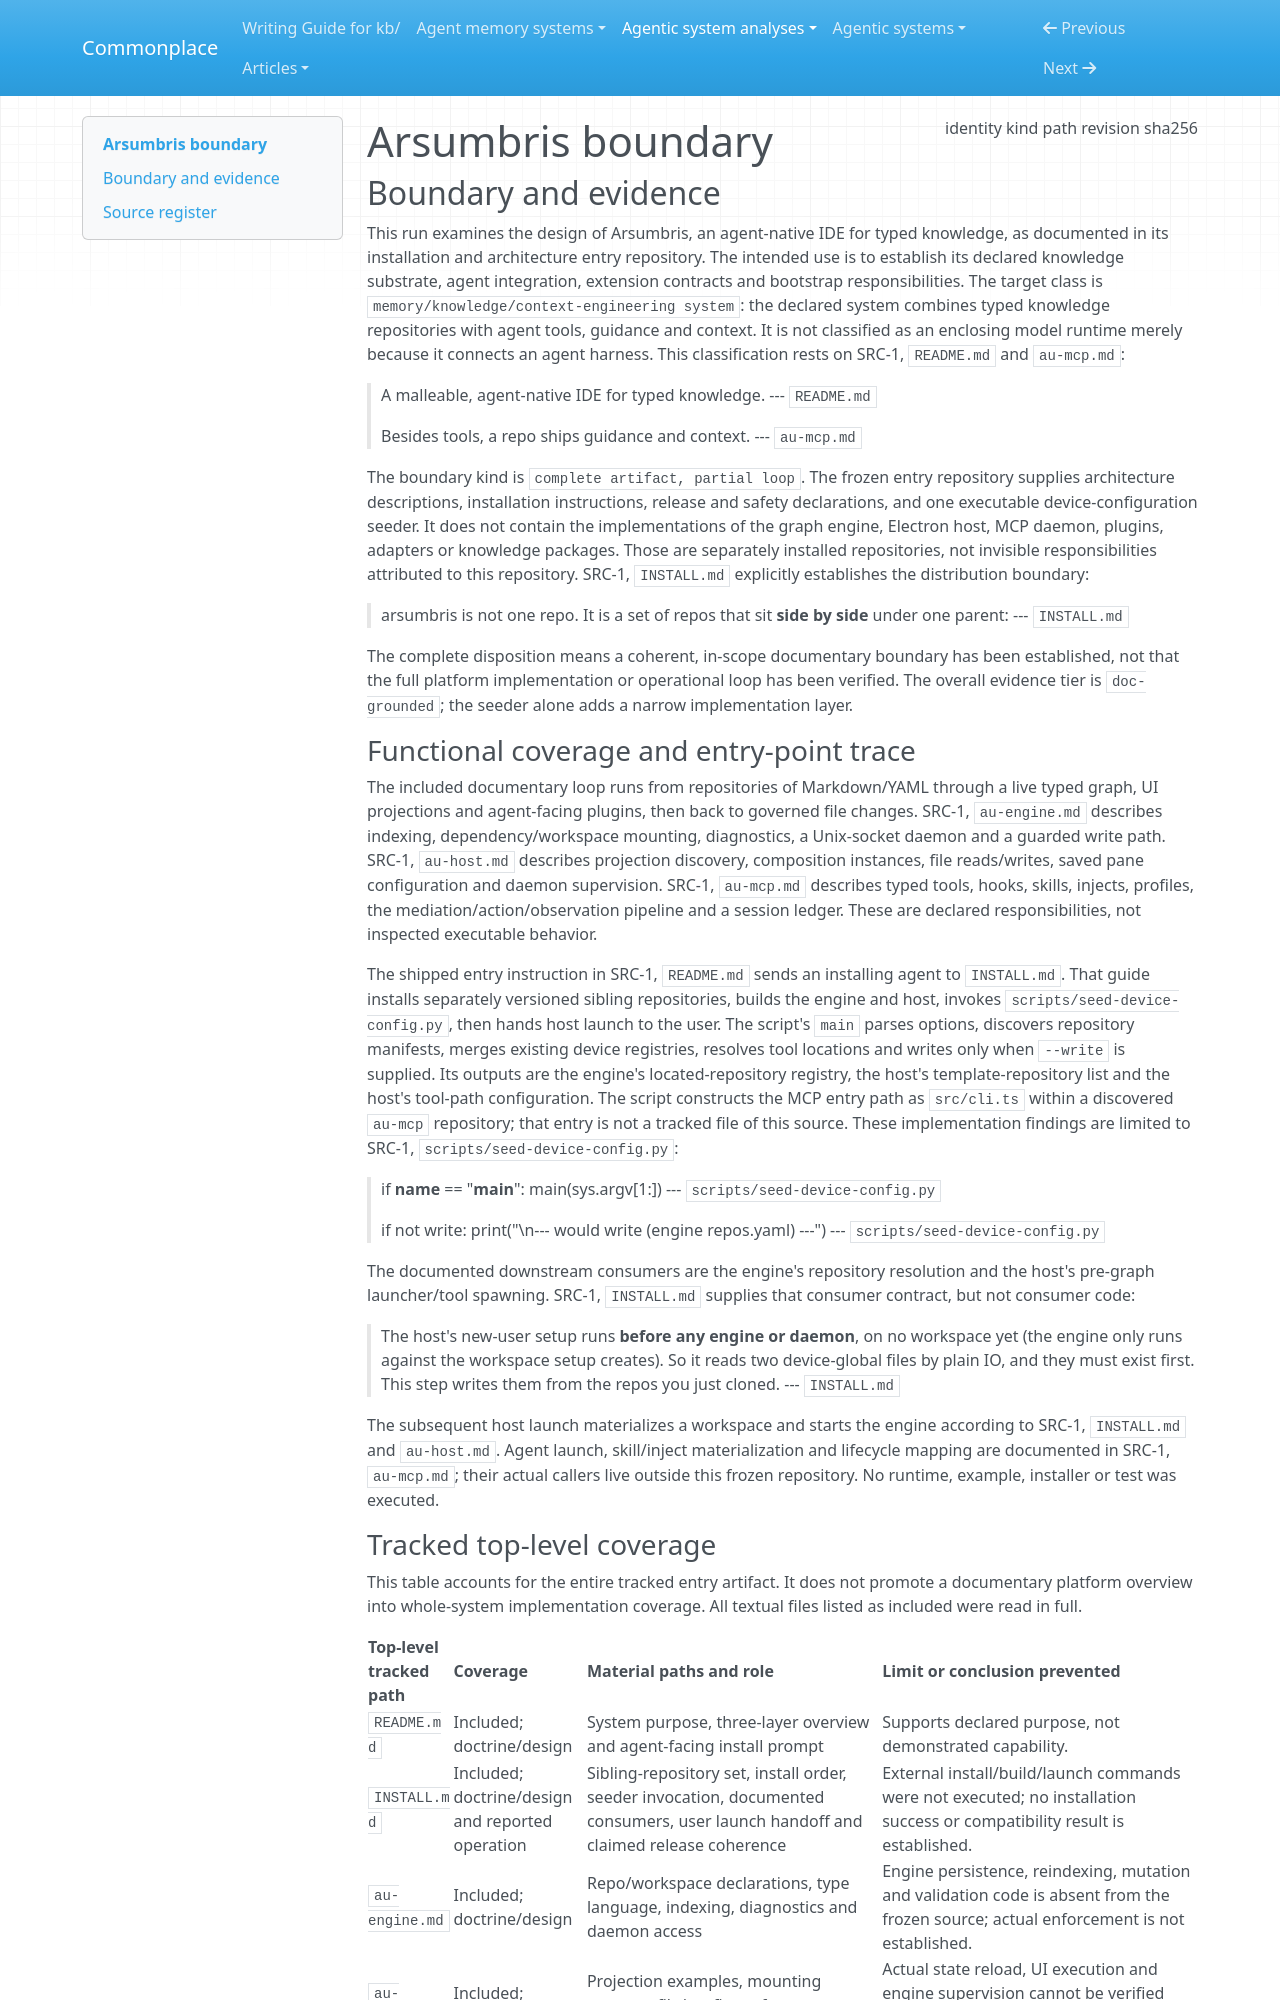

repository: zby/commonplace · page: agentic-system-analyses/retained/arsumbris--arsumbris/boundary/index.html · generator: mkdocs

---
type: agentic-system-analyses/types/agentic-system-boundary.md
description: "Arsumbris's typed-knowledge IDE design and installation entry artifact at commit 716bb14f2bf50e249d414525c8e07c50478fc786, without the sibling runtime implementations."
run-id: AAS-2026-10-15-arsumbris-a9be6bac297f-01
result-disposition: complete
target-class: memory/knowledge/context-engineering system
boundary-kind: complete artifact, partial loop
reviewed-boundary: "716bb14f2bf50e249d414525c8e07c50478fc786"
analysis-cutoff: "2026-10-15"
evidence-tier: doc-grounded
source:
  identity: https://github.com/arsumbris/arsumbris
  kind: git
  path: /media/zby/2b5e98b6-baf0-4e97-90d2-03321ea23372/outputs/commonplace-worktrees/batch-17-arsumbris/related-systems/arsumbris--arsumbris
  revision: 716bb14f2bf50e249d414525c8e07c50478fc786
  sha256: null
---

# Arsumbris boundary

## Boundary and evidence

This run examines the design of Arsumbris, an agent-native IDE for typed knowledge, as documented in its installation and architecture entry repository. The intended use is to establish its declared knowledge substrate, agent integration, extension contracts and bootstrap responsibilities. The target class is `memory/knowledge/context-engineering system`: the declared system combines typed knowledge repositories with agent tools, guidance and context. It is not classified as an enclosing model runtime merely because it connects an agent harness. This classification rests on SRC-1, `README.md` and `au-mcp.md`:

> A malleable, agent-native IDE for typed knowledge.
> --- `README.md`

> Besides tools, a repo ships guidance and context.
> --- `au-mcp.md`

The boundary kind is `complete artifact, partial loop`. The frozen entry repository supplies architecture descriptions, installation instructions, release and safety declarations, and one executable device-configuration seeder. It does not contain the implementations of the graph engine, Electron host, MCP daemon, plugins, adapters or knowledge packages. Those are separately installed repositories, not invisible responsibilities attributed to this repository. SRC-1, `INSTALL.md` explicitly establishes the distribution boundary:

> arsumbris is not one repo. It is a set of repos that sit **side by side** under one parent:
> --- `INSTALL.md`

The complete disposition means a coherent, in-scope documentary boundary has been established, not that the full platform implementation or operational loop has been verified. The overall evidence tier is `doc-grounded`; the seeder alone adds a narrow implementation layer.

### Functional coverage and entry-point trace

The included documentary loop runs from repositories of Markdown/YAML through a live typed graph, UI projections and agent-facing plugins, then back to governed file changes. SRC-1, `au-engine.md` describes indexing, dependency/workspace mounting, diagnostics, a Unix-socket daemon and a guarded write path. SRC-1, `au-host.md` describes projection discovery, composition instances, file reads/writes, saved pane configuration and daemon supervision. SRC-1, `au-mcp.md` describes typed tools, hooks, skills, injects, profiles, the mediation/action/observation pipeline and a session ledger. These are declared responsibilities, not inspected executable behavior.

The shipped entry instruction in SRC-1, `README.md` sends an installing agent to `INSTALL.md`. That guide installs separately versioned sibling repositories, builds the engine and host, invokes `scripts/seed-device-config.py`, then hands host launch to the user. The script's `main` parses options, discovers repository manifests, merges existing device registries, resolves tool locations and writes only when `--write` is supplied. Its outputs are the engine's located-repository registry, the host's template-repository list and the host's tool-path configuration. The script constructs the MCP entry path as `src/cli.ts` within a discovered `au-mcp` repository; that entry is not a tracked file of this source. These implementation findings are limited to SRC-1, `scripts/seed-device-config.py`:

> if __name__ == "__main__":
>     main(sys.argv[1:])
> --- `scripts/seed-device-config.py`

> if not write:
>         print("\n--- would write (engine repos.yaml) ---")
> --- `scripts/seed-device-config.py`

The documented downstream consumers are the engine's repository resolution and the host's pre-graph launcher/tool spawning. SRC-1, `INSTALL.md` supplies that consumer contract, but not consumer code:

> The host's new-user setup runs **before any engine or daemon**, on no workspace yet (the engine only runs against the workspace setup creates). So it reads two device-global files by plain IO, and they must exist first. This step writes them from the repos you just cloned.
> --- `INSTALL.md`

The subsequent host launch materializes a workspace and starts the engine according to SRC-1, `INSTALL.md` and `au-host.md`. Agent launch, skill/inject materialization and lifecycle mapping are documented in SRC-1, `au-mcp.md`; their actual callers live outside this frozen repository. No runtime, example, installer or test was executed.
